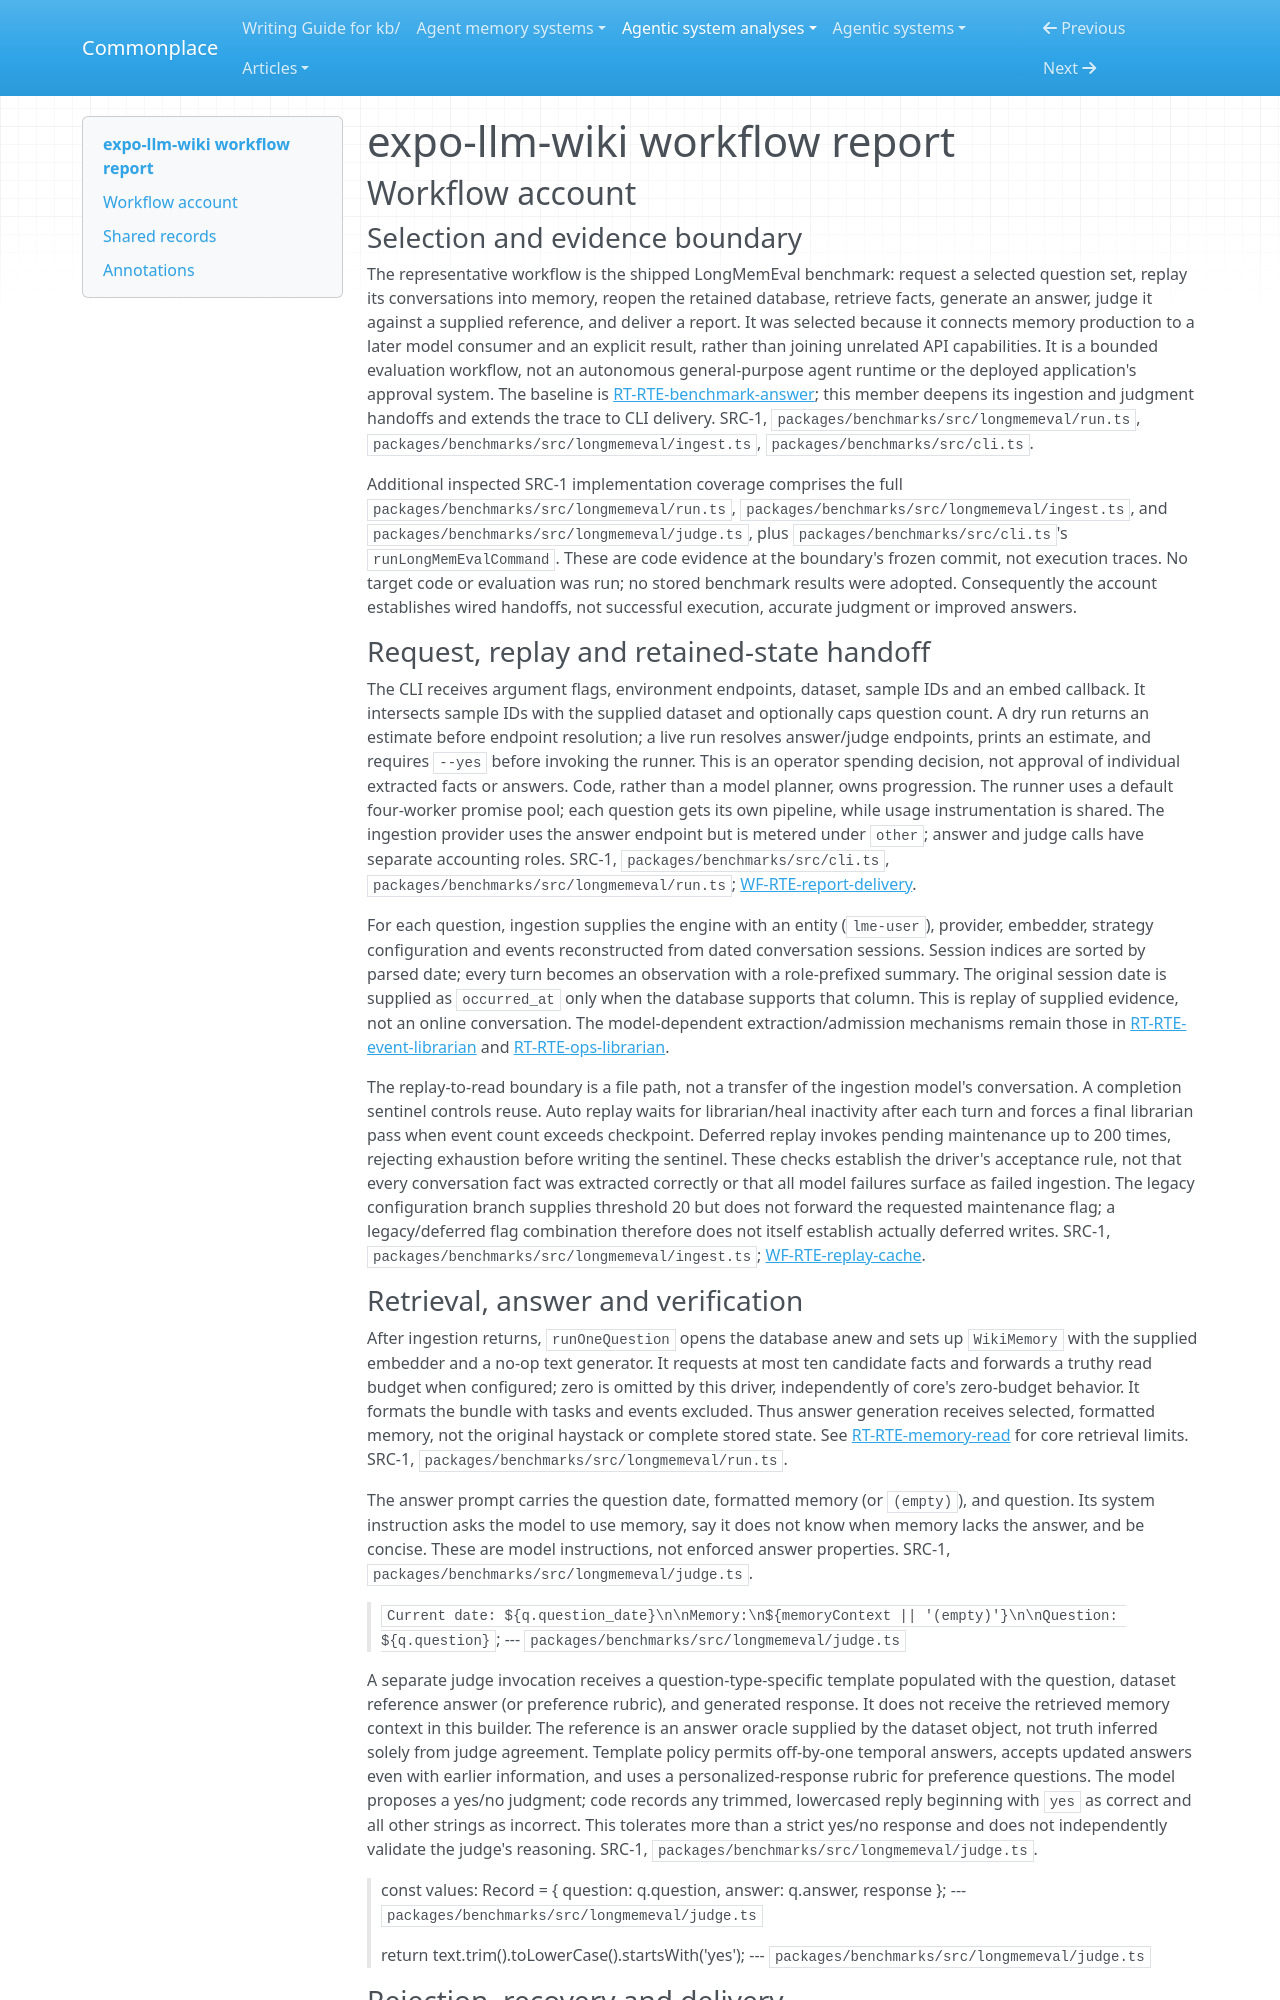

repository: zby/commonplace · page: agentic-system-analyses/retained/equationalapplications--expo-llm-wiki/workflow/index.html · generator: mkdocs

---
type: agentic-system-analyses/types/agentic-system-workflow-report.md
description: "expo-llm-wiki workflow: LongMemEval conversation replay, retained-memory answering, judgment and report delivery."
run-id: AAS-2026-11-08-expo-llm-wiki-54f1fc1a0310-01
reviewed-boundary: "09c90258560a6b1664038d642b5d25d9de0c4d3d"
---

# expo-llm-wiki workflow report

## Workflow account

### Selection and evidence boundary

The representative workflow is the shipped LongMemEval benchmark: request a selected question set, replay its conversations into memory, reopen the retained database, retrieve facts, generate an answer, judge it against a supplied reference, and deliver a report. It was selected because it connects memory production to a later model consumer and an explicit result, rather than joining unrelated API capabilities. It is a bounded evaluation workflow, not an autonomous general-purpose agent runtime or the deployed application's approval system. The baseline is [RT-RTE-benchmark-answer](runtime.md#rt-rte-benchmark-answer); this member deepens its ingestion and judgment handoffs and extends the trace to CLI delivery. SRC-1, `packages/benchmarks/src/longmemeval/run.ts`, `packages/benchmarks/src/longmemeval/ingest.ts`, `packages/benchmarks/src/cli.ts`.

Additional inspected SRC-1 implementation coverage comprises the full `packages/benchmarks/src/longmemeval/run.ts`, `packages/benchmarks/src/longmemeval/ingest.ts`, and `packages/benchmarks/src/longmemeval/judge.ts`, plus `packages/benchmarks/src/cli.ts`'s `runLongMemEvalCommand`. These are code evidence at the boundary's frozen commit, not execution traces. No target code or evaluation was run; no stored benchmark results were adopted. Consequently the account establishes wired handoffs, not successful execution, accurate judgment or improved answers.

### Request, replay and retained-state handoff

The CLI receives argument flags, environment endpoints, dataset, sample IDs and an embed callback. It intersects sample IDs with the supplied dataset and optionally caps question count. A dry run returns an estimate before endpoint resolution; a live run resolves answer/judge endpoints, prints an estimate, and requires `--yes` before invoking the runner. This is an operator spending decision, not approval of individual extracted facts or answers. Code, rather than a model planner, owns progression. The runner uses a default four-worker promise pool; each question gets its own pipeline, while usage instrumentation is shared. The ingestion provider uses the answer endpoint but is metered under `other`; answer and judge calls have separate accounting roles. SRC-1, `packages/benchmarks/src/cli.ts`, `packages/benchmarks/src/longmemeval/run.ts`; [WF-RTE-report-delivery](#wf-rte-report-delivery).

For each question, ingestion supplies the engine with an entity (`lme-user`), provider, embedder, strategy configuration and events reconstructed from dated conversation sessions. Session indices are sorted by parsed date; every turn becomes an observation with a role-prefixed summary. The original session date is supplied as `occurred_at` only when the database supports that column. This is replay of supplied evidence, not an online conversation. The model-dependent extraction/admission mechanisms remain those in [RT-RTE-event-librarian](runtime.md#rt-rte-event-librarian) and [RT-RTE-ops-librarian](runtime.md#rt-rte-ops-librarian).

The replay-to-read boundary is a file path, not a transfer of the ingestion model's conversation. A completion sentinel controls reuse. Auto replay waits for librarian/heal inactivity after each turn and forces a final librarian pass when event count exceeds checkpoint. Deferred replay invokes pending maintenance up to 200 times, rejecting exhaustion before writing the sentinel. These checks establish the driver's acceptance rule, not that every conversation fact was extracted correctly or that all model failures surface as failed ingestion. The legacy configuration branch supplies threshold 20 but does not forward the requested maintenance flag; a legacy/deferred flag combination therefore does not itself establish actually deferred writes. SRC-1, `packages/benchmarks/src/longmemeval/ingest.ts`; [WF-RTE-replay-cache](#wf-rte-replay-cache).
